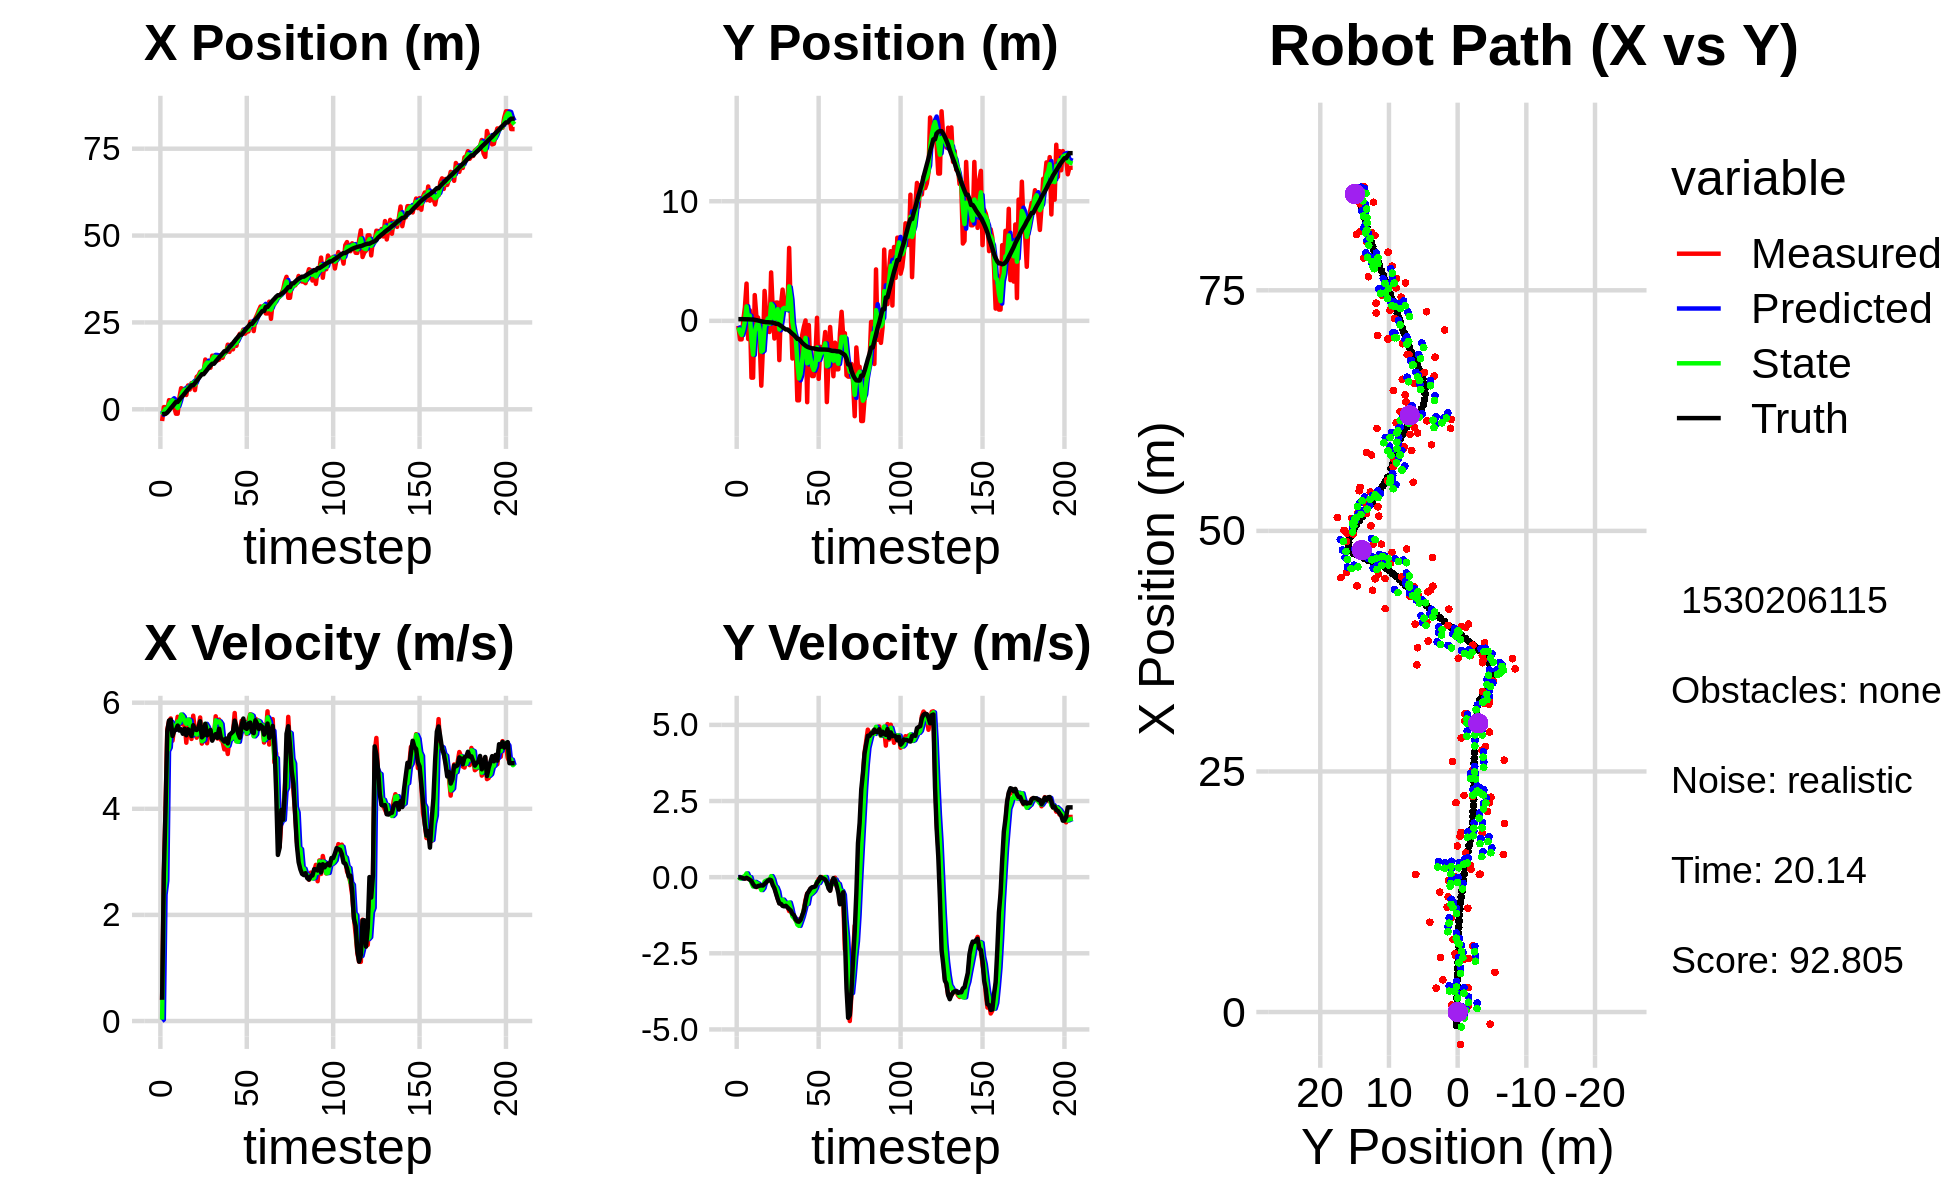

The data file committed next to this chart (first rows):
-8.725365395820261494e-01, -1.363138422290295138e+00, 0.000000000000000000e+00, -0.000000000000000000e+00, 0.000000000000000000e+00, 0.000000000000000000e+00, 0.000000000000000000e+00, 0.000000000000000000e+00, -4.154881373453682136e-01, -6.315450897856315082e-01, 0.000000000000000000e+00, 0.000000000000000000e+00, -1.416630148932873201e+00, 1.390720755001485787e-01, 0.000000000000000000e+00, 0.000000000000000000e+00, 0.000000000000000000e+00, 3.503798216115683317e-04
-3.371923327354910960e+00, -4.253329492557173519e-01, 3.939999718148088914e-01, -1.316252634488065943e-04, -4.154881373453682136e-01, -6.315450897856315082e-01, 0.000000000000000000e+00, 0.000000000000000000e+00, -1.551986362297390398e+00, -5.565173862642793789e-01, 2.623131306948744967e-02, 6.108669769756369487e-03, -1.416630148932873201e+00, 1.390720755001485787e-01, 4.000000000000000222e-01, 0.000000000000000000e+00, 4.000000059604644775e-01, 3.340742841828614473e-04
6.303606032067819998e-01, -1.549068125579698973e+00, 2.732999885546208318e+00, -9.189892998177366570e-04, -1.549363230990441709e+00, -5.559065192873037242e-01, 2.623131306948744967e-02, 6.108669769756369487e-03, -6.141903860223151268e-01, -9.462817424110516740e-01, 2.380805522374353611e+00, -3.992480479986020014e-02, -1.320175528691287958e+00, 1.390285173170582311e-01, 2.799999999999999822e+00, -5.000000000000000104e-03, 2.799999952316284180e+00, 3.362566058058291674e-04
6.303606032067819998e-01, -1.549068125579698973e+00, 4.043983281404888608e+00, -1.168002548616353144e-02, -3.761098337848797213e-01, -9.502742228910376898e-01, 2.380805522374353611e+00, -3.992480479986020014e-02, 1.361864301940570732e-01, -1.181655435510066354e+00, 2.642665846742007663e+00, -4.026785405571775556e-02, -1.320175528691287958e+00, 1.390285173170582311e-01, 4.000000000000000000e+00, -1.400000000000000029e-02, 4.000000000000000000e+00, 2.888239687308669090e-03
-4.192348118707214799e-01, 2.787028179225288158e-02, 5.491890101235907373e+00, -3.475985132607114364e-02, 4.004530148682578505e-01, -1.185682220915638130e+00, 2.642665846742007663e+00, -4.026785405571775556e-02, 7.942162189007062612e-03, -7.149691314253754371e-01, 5.086286536348135101e+00, 1.436219945373728296e-02, -9.404262302582937494e-01, 1.379590999326422984e-01, 5.461000000000000298e+00, -3.500000000000000333e-02, 5.460999965667724609e+00, 6.329221185296773911e-03
2.633058190024738288e+00, 1.126844286734634881e+00, 5.651873806495316011e+00, -3.776128804414664170e-02, 5.165708158238206948e-01, -7.135329114800017525e-01, 5.086286536348135101e+00, 1.436219945373728296e-02, 1.451720276254115927e+00, 7.943324799997153463e-04, 5.153802935509949279e+00, 3.325053314596773668e-02, -3.317798371853939998e-01, 1.345824006338129653e-01, 5.661999999999999922e+00, -4.700000000000000011e-02, 5.662000179290771484e+00, 6.681098602712154388e-03
2.484296202413459387e+00, 3.114558727874772615e+00, 5.702907471094977865e+00, -3.249860484628715879e-02, 1.967100569805110943e+00, 4.119385794596489014e-03, 5.153802935509949279e+00, 3.325053314596773668e-02, 2.171480512754822456e+00, 1.208420801043672332e+00, 5.638937213259363368e+00, 1.248656891586832629e-01, 3.197628256560440252e-01, 1.301591713747178858e-01, 5.679000000000000270e+00, -1.899999999999999953e-02, 5.678999900817871094e+00, 5.698541179299354553e-03
2.532992124710840454e+00, -1.521738689394282362e+00, 5.283914125477134682e+00, -3.011092816707151842e-02, 2.735374234080758971e+00, 1.220907369959540745e+00, 5.638937213259363368e+00, 1.248656891586832629e-01, 2.620598170528119830e+00, 1.503509328362335751e-01, 5.587343272309240660e+00, -7.070518674447162644e-03, 8.580318688274899408e-01, 1.276090928014095016e-01, 5.373000000000000220e+00, -5.099999999999999672e-02, 5.373000144958496094e+00, 5.698541179299354553e-03
7.213914994915985313e-01, 8.816324656303384799e-01, 5.529786332845261221e+00, -4.863572306592178068e-02, 3.179332497759043807e+00, 1.496438809687888616e-01, 5.587343272309240660e+00, -7.070518674447162644e-03, 2.148687268980133069e+00, 4.325513217498930807e-01, 5.486389401149525114e+00, 3.622064908122279991e-04, 1.478469491303712191e+00, 1.217916794711416534e-01, 5.469999999999999751e+00, -8.500000000000000611e-02, 5.471000194549560547e+00, 8.794999681413173676e-03
-1.264094710514569453e+00, -4.750525022395835961e+00, 5.498158853232539833e+00, -9.618223197357876619e-02, 2.697326209095085581e+00, 4.325875423989742896e-01, 5.486389401149525114e+00, 3.622064908122279991e-04, 1.009065334148001147e+00, -1.584425522219599314e+00, 5.516398325875908171e+00, -1.814497361052839763e-01, 2.107871652089400527e+00, 1.109928836875613417e-01, 5.490000000000000213e+00, -1.300000000000000044e-01, 5.492000102996826172e+00, 1.749175041913986206e-02
-1.264094710514569453e+00, -4.750525022395835961e+00, 5.734411158469952419e+00, -2.029081134677921117e-01, 1.560705166735592009e+00, -1.602570495830127673e+00, 5.516398325875908171e+00, -1.814497361052839763e-01, 3.666001058881418473e-01, -2.824363944786528080e+00, 5.645794077178353021e+00, -3.055747072879949622e-01, 2.107871652089400527e+00, 1.109928836875613417e-01, 5.567999999999999616e+00, -2.280000000000000082e-01, 5.572999954223632812e+00, 3.536954149603843689e-02
3.346955061319644376e+00, 2.154825558732225144e+00, 5.586652698278009588e+00, -2.866113961186290138e-01, 9.311795136059771716e-01, -2.854921415515327521e+00, 5.645794077178353021e+00, -3.055747072879949622e-01, 1.956654579789768977e+00, -9.079249762620547060e-01, 5.619668802327877799e+00, -1.533223053220274801e-01, 2.744720101305742954e+00, 8.942567324462742662e-02, 5.474999999999999645e+00, -2.989999999999999880e-01, 5.482999801635742188e+00, 5.125794559717178345e-02
6.066584706659178927e+00, 3.891186996444490065e-01, 5.715631392151148127e+00, -3.273861589915467718e-01, 2.518621460022556935e+00, -9.232572067942574900e-01, 5.619668802327877799e+00, -1.533223053220274801e-01, 4.004685421732185446e+00, -4.182122057037254148e-01, 5.776672904112196250e+00, -1.892864268565153940e-01, 3.375484108732509370e+00, 5.815055745710864116e-02, 5.498999999999999666e+00, -3.170000000000000040e-01, 5.507999897003173828e+00, 5.721656978130340576e-02
5.865498065684995765e+00, 2.753150598841287433e-01, 5.587851540332071210e+00, -3.018829915832037525e-01, 4.582352712143404894e+00, -4.371408483893769459e-01, 5.776672904112196250e+00, -1.892864268565153940e-01, 5.111224133130362723e+00, -1.632784692951813055e-01, 5.739294852157704518e+00, -2.177257919948803189e-01, 3.901851296243278089e+00, 2.805231361464393183e-02, 5.413999999999999702e+00, -2.909999999999999809e-01, 5.421000003814697266e+00, 5.397240817546844482e-02
5.573638677644108697e+00, -1.617626623677352438e+00, 5.635958480876536392e+00, -2.818198406324174399e-01, 5.685153618346133086e+00, -1.850510484946693290e-01, 5.739294852157704518e+00, -2.177257919948803189e-01, 5.642840654983712234e+00, -7.426410436397939963e-01, 5.647667271938107802e+00, -2.964825892028950527e-01, 4.525169015239391079e+00, -5.729155633838870811e-03, 5.509999999999999787e+00, -2.770000000000000240e-01, 5.517000198364257812e+00, 4.996227473020553589e-02
4.127012729931254675e+00, -5.422535853458131605e+00, 5.245446121612699741e+00, -2.622927040812610966e-01, 6.207607382177522837e+00, -7.722893025600835459e-01, 5.647667271938107802e+00, -2.964825892028950527e-01, 5.276498571544563809e+00, -2.577593793359722163e+00, 5.602576543681776933e+00, -4.234693093165485256e-01, 5.153211236298337994e+00, -3.752227360090145541e-02, 5.386000000000000121e+00, -2.710000000000000187e-01, 5.393000125885009766e+00, 4.996227473020553589e-02
6.860336303934038149e+00, -2.234714673688377840e+00, 5.670965871117091162e+00, -3.019701344745210347e-01, 5.836756225912741236e+00, -2.619940724291376810e+00, 5.602576543681776933e+00, -4.234693093165485256e-01, 6.263622493405351044e+00, -2.467404474866469855e+00, 5.683058897773602069e+00, -3.543843723481280295e-01, 5.778020501277785215e+00, -7.001511888592062971e-02, 5.498999999999999666e+00, -2.740000000000000213e-01, 5.506000041961669922e+00, 5.319820716977119446e-02
5.683429658432353371e+00, 2.502964285967999913e+00, 5.504234753899400978e+00, -2.290826064341044133e-01, 6.831928383182710895e+00, -2.502842912101282735e+00, 5.683058897773602069e+00, -3.543843723481280295e-01, 6.321854088324255549e+00, -5.555770740624668136e-01, 5.664628181030573195e+00, -1.425535268808572065e-01, 6.302112222067132841e+00, -9.309932804008325125e-02, 5.461000000000000298e+00, -2.240000000000000047e-01, 5.465000152587890625e+00, 4.159533232450485229e-02
7.531845867912829284e+00, 6.653698366717595292e-01, 5.316419353061873743e+00, -1.656616641335821594e-01, 6.888316906427313313e+00, -5.698324267505525675e-01, 5.664628181030573195e+00, -1.425535268808572065e-01, 7.175419107893505455e+00, -9.089615849373117173e-02, 5.377135860648881049e+00, -1.122329131945341424e-01, 6.922124504896196129e+00, -1.137628870239171808e-01, 5.371999999999999886e+00, -1.670000000000000095e-01, 5.375000000000000000e+00, 3.115030378103256226e-02
7.531845867912829284e+00, 6.653698366717595292e-01, 5.754858379371627031e+00, -1.146364533598138030e-01, 7.713132693958393737e+00, -1.021194498131845901e-01, 5.377135860648881049e+00, -1.122329131945341424e-01, 7.677300179888249865e+00, 1.958650508789437916e-01, 5.434766809133249943e+00, -8.918120367223583700e-02, 6.922124504896196129e+00, -1.137628870239171808e-01, 5.575000000000000178e+00, -1.130000000000000032e-01, 5.576000213623046875e+00, 1.991730928421020508e-02
5.515951990855752385e+00, -9.327761249482595662e-01, 5.489413016622780361e+00, -8.026344005757632405e-02, 8.220776860801574770e+00, 1.869469305117202051e-01, 5.434766809133249943e+00, -8.918120367223583700e-02, 7.081422720358556688e+00, -2.475368512266944154e-01, 5.425488095722787563e+00, -1.218954124551390045e-01, 7.558780312407643365e+00, -1.281736811830695710e-01, 5.496999999999999886e+00, -8.100000000000000255e-02, 5.498000144958496094e+00, 1.462045591324567795e-02
9.329584718168455026e+00, 4.048003999736877745e+00, 5.340429250247531456e+00, -7.808507425310846906e-02, 7.623971529930835267e+00, -2.597263924722083006e-01, 5.425488095722787563e+00, -1.218954124551390045e-01, 8.343477911057741281e+00, 1.414154141644633267e+00, 5.400552909296072457e+00, 3.439125086259427200e-02, 8.189929604820813225e+00, -1.381594253896356872e-01, 5.485000000000000320e+00, -9.800000000000000377e-02, 5.485000133514404297e+00, 1.462045591324567795e-02
9.719268739162949089e+00, 9.720437810663313805e-01, 5.511344665715460778e+00, -1.711002705843454319e-01, 8.883533201987347638e+00, 1.417593266730892587e+00, 5.400552909296072457e+00, 3.439125086259427200e-02, 9.229191922121886549e+00, 1.239481759081482615e+00, 5.513769442001340337e+00, -7.410673458469264896e-02, 8.821509957624153131e+00, -1.538694816936243825e-01, 5.524000000000000021e+00, -2.630000000000000115e-01, 5.530000209808349609e+00, 3.103513643145561218e-02
1.078163111205808100e+01, -1.478189350966324866e+00, 5.721229119584771539e+00, -3.345112091969665302e-01, 9.780568866322020938e+00, 1.232071085623013262e+00, 5.513769442001340337e+00, -7.410673458469264896e-02, 1.023197862385250545e+01, 1.730988157790056547e-01, 5.537505105374491698e+00, -2.782936294856990789e-01, 9.463716149511613551e+00, -1.899415269908690806e-01, 5.650000000000000355e+00, -3.639999999999999902e-01, 5.660999774932861328e+00, 5.840192735195159912e-02
1.089438116589074212e+01, 1.526686070040789156e+00, 5.229088514547798994e+00, -5.006396135179485007e-01, 1.078572913438995506e+01, 1.452694528304357413e-01, 5.537505105374491698e+00, -2.782936294856990789e-01, 1.084716359977380762e+01, 6.760483752914567823e-01, 5.273210057245337090e+00, -3.348297023238439030e-01, 1.008919870897179294e+01, -2.476071135563209513e-01, 5.347000000000000419e+00, -5.440000000000000391e-01, 5.375000000000000000e+00, 9.545034170150756836e-02
1.089438116589074212e+01, 1.526686070040789156e+00, 5.422148224839236974e+00, -6.988545709176620102e-01, 1.137448460549834195e+01, 6.425654050590723365e-01, 5.273210057245337090e+00, -3.348297023238439030e-01, 1.118624566932121134e+01, 9.767065054455017492e-01, 5.298863143321850266e+00, -4.715518784666441476e-01, 1.008919870897179294e+01, -2.476071135563209513e-01, 5.384999999999999787e+00, -7.149999999999999689e-01, 5.432000160217285156e+00, 1.281821876764297485e-01
1.432789170748631058e+01, -3.285436870652407748e+00, 5.585323256535398073e+00, -8.457937197311358180e-01, 1.171613198365339592e+01, 9.295513175988373566e-01, 5.298863143321850266e+00, -4.715518784666441476e-01, 1.279910471095849012e+01, -7.163292939212088095e-01, 5.601025411141539401e+00, -7.788762837061061761e-01, 1.070677721492736367e+01, -3.252365602562050650e-01, 5.600999999999999979e+00, -8.639999999999999902e-01, 5.666999816894531250e+00, 1.502896249294281006e-01
1.367273414127028808e+01, 1.310410288609825891e+00, 5.235605743608346963e+00, -8.675731658146036418e-01, 1.335920725207264326e+01, -7.942169222918193938e-01, 5.601025411141539401e+00, -7.788762837061061761e-01, 1.345125741424013555e+01, 2.076078593296548647e-02, 5.544302031991522384e+00, -7.516668419609864316e-01, 1.134728205216772245e+01, -4.207651333821598727e-01, 5.384000000000000341e+00, -8.770000000000000018e-01, 5.454999923706054688e+00, 1.642141789197921753e-01
1.245678857000161344e+01, 2.612148074512425033e+00, 5.481256048917150459e+00, -9.082789835359360575e-01, 1.400568761743928725e+01, -5.440589826313316224e-02, 5.544302031991522384e+00, -7.516668419609864316e-01, 1.335790952028380119e+01, 9.770015682575968752e-01, 5.457446046534133899e+00, -7.366805920304342337e-01, 1.196734774121112466e+01, -5.242097104227244619e-01, 5.429999999999999716e+00, -9.429999999999999494e-01, 5.512000083923339844e+00, 1.642141789197921753e-01
1.196866470560012985e+01, 1.374043552008669122e+00, 5.346833294335942455e+00, -9.293563468537514582e-01, 1.390365412493721387e+01, 9.033335090545534518e-01, 5.457446046534133899e+00, -7.366805920304342337e-01, 1.306359529926249330e+01, 1.081262618312124779e+00, 5.454870918610888353e+00, -8.090402540794204844e-01, 1.259457933921312289e+01, -6.327692586106788974e-01, 5.485000000000000320e+00, -9.579999999999999627e-01, 5.567999839782714844e+00, 1.720950156450271606e-01
1.541942608349654797e+01, 1.004931776364106799e+00, 5.347465843832090115e+00, -9.431368855084777403e-01, 1.360908239112358231e+01, 1.000358592904182720e+00, 5.454870918610888353e+00, -8.090402540794204844e-01, 1.437570708484931714e+01, 9.987732568210300199e-01, 5.399864904852307745e+00, -8.699378950114382558e-01, 1.310788881768061742e+01, -7.230286917179922224e-01, 5.283999999999999808e+00, -9.399999999999999467e-01, 5.367000102996826172e+00, 1.745754331350326538e-01
1.541942608349654797e+01, 1.004931776364106799e+00, 5.362694026387926804e+00, -9.603209258180059882e-01, 1.491569357533454721e+01, 9.117794673198862387e-01, 5.399864904852307745e+00, -8.699378950114382558e-01, 1.512675904297421958e+01, 9.456789150606325078e-01, 5.390702712155225562e+00, -9.079950609029249220e-01, 1.310788881768061742e+01, -7.230286917179922224e-01, 5.357000000000000206e+00, -9.929999999999999938e-01, 5.447999954223632812e+00, 1.771961897611618042e-01
1.430097383241375475e+01, 6.097952573146251609e+00, 5.743373895660411677e+00, -1.111825156599544728e+00, 1.566582931418974134e+01, 8.548794089703399823e-01, 5.390702712155225562e+00, -9.079950609029249220e-01, 1.507348735492638347e+01, 2.885504695267557373e+00, 5.667009569275085923e+00, -8.314235554857468680e-01, 1.372015154332846976e+01, -8.339932284889801650e-01, 5.407000000000000028e+00, -1.048000000000000043e+00, 5.507999897003173828e+00, 1.912187635898590088e-01
1.410153369648244137e+01, 4.977333228399940523e-01, 5.324484869227705808e+00, -1.095424788504450575e+00, 1.564018831185389224e+01, 2.802362339718982742e+00, 5.667009569275085923e+00, -8.314235554857468680e-01, 1.494251177099704364e+01, 1.900888467961575401e+00, 5.627023629421906037e+00, -1.025500993973588404e+00, 1.433999216524018294e+01, -9.546476914180802575e-01, 5.336999999999999744e+00, -1.094999999999999973e+00, 5.447999954223632812e+00, 2.029023915529251099e-01
1.427765190587691357e+01, -3.151229174432800040e+00, 5.681777218845112110e+00, -1.242281553401832772e+00, 1.550521413393923353e+01, 1.798338368564216472e+00, 5.627023629421906037e+00, -1.025500993973588404e+00, 1.498628260742258433e+01, -1.288826286615636363e-01, 5.648698538131787572e+00, -1.283862635753524328e+00, 1.495638620857995704e+01, -1.081483872010922109e+00, 5.508000000000000007e+00, -1.207000000000000073e+00, 5.638999938964843750e+00, 2.152557075023651123e-01
1.520085176809153005e+01, -1.887995691404040555e+00, 5.300677349114910619e+00, -1.292576503409782029e+00, 1.555115246123576256e+01, -2.572688922369160691e-01, 5.648698538131787572e+00, -1.283862635753524328e+00, 1.536084820181563693e+01, -8.906665870858737621e-01, 5.599349418573281056e+00, -1.340306806442624454e+00, 1.548106729991154573e+01, -1.196721585463993431e+00, 5.336000000000000298e+00, -1.250000000000000000e+00, 5.480000019073486328e+00, 2.391832321882247925e-01
1.483033966991573038e+01, -1.938437076762362654e+00, 5.269630779068985582e+00, -1.417687566969429325e+00, 1.592078314367296521e+01, -1.024697267730136252e+00, 5.599349418573281056e+00, -1.340306806442624454e+00, 1.547989315061521687e+01, -1.381419960990215134e+00, 5.291573918393831732e+00, -1.404979614916458397e+00, 1.609231340924396747e+01, -1.347444089686812507e+00, 5.304999999999999716e+00, -1.391999999999999904e+00, 5.485000133514404297e+00, 2.628073096275329590e-01
1.637882304173902170e+01, -6.646011860764645895e+00, 5.119953044649152574e+00, -1.377419800206339362e+00, 1.600905054245459880e+01, -1.521917922481860863e+00, 5.291573918393831732e+00, -1.404979614916458397e+00, 1.614714119480733956e+01, -3.510805400889222661e+00, 5.263337145171540499e+00, -1.557434195516058217e+00, 1.669922792915730980e+01, -1.511174233814753132e+00, 5.267000000000000348e+00, -1.451999999999999957e+00, 5.462999820709228516e+00, 2.628073096275329590e-01
1.637882304173902170e+01, -6.646011860764645895e+00, 5.228613482533711831e+00, -1.438933118466966476e+00, 1.667347490932449361e+01, -3.666548820440828305e+00, 5.263337145171540499e+00, -1.557434195516058217e+00, 1.655145639418454095e+01, -4.820427727607270008e+00, 5.227166893538502279e+00, -1.599622778895227748e+00, 1.669922792915730980e+01, -1.511174233814753132e+00, 5.323999999999999844e+00, -1.461999999999999966e+00, 5.520999908447265625e+00, 2.685554623603820801e-01
1.860056722176556576e+01, -3.567266257973922272e+00, 5.032919976853607480e+00, -1.362172842772919168e+00, 1.707417308353839047e+01, -4.980390005496793115e+00, 5.227166893538502279e+00, -1.599622778895227748e+00, 1.770415059318168005e+01, -4.425744900063382836e+00, 5.187240081344836717e+00, -1.446177734153597294e+00, 1.730863916909508404e+01, -1.678607495104466940e+00, 5.232999999999999652e+00, -1.401000000000000023e+00, 5.416999816894531250e+00, 2.643199861049652100e-01
1.652439081697721690e+01, -1.163212987314653946e+00, 5.373211570399428538e+00, -1.332625576740293472e+00, 1.822287460131616399e+01, -4.570362673478742366e+00, 5.187240081344836717e+00, -1.446177734153597294e+00, 1.749894663844550635e+01, -3.244600250185230461e+00, 5.312492138238223305e+00, -1.284689348642271023e+00, 1.791129839429387260e+01, -1.840015443677279094e+00, 5.394000000000000128e+00, -1.250000000000000000e+00, 5.537000179290771484e+00, 2.431075423955917358e-01
1.867932754761386605e+01, -4.862989510389741921e-01, 5.363188822127600730e+00, -1.039505988089831856e+00, 1.803019585226932975e+01, -3.373069185049457630e+00, 5.312492138238223305e+00, -1.284689348642271023e+00, 1.831368043710599025e+01, -2.246046436246881051e+00, 5.315378941955739123e+00, -1.080243836122185774e+00, 1.842690050644165822e+01, -1.963352831103285734e+00, 5.421999999999999709e+00, -1.102999999999999980e+00, 5.532999992370605469e+00, 1.914485394954681396e-01
1.725114321709728671e+01, 3.269514283645506142e-02, 5.427028789692803556e+00, -7.455496717053055056e-01, 1.884521833130156310e+01, -2.354070819859099828e+00, 5.315378941955739123e+00, -1.080243836122185774e+00, 1.816913208387613921e+01, -1.418949292431724185e+00, 5.378573130089579379e+00, -8.511093899812901542e-01, 1.905104792157962379e+01, -2.081436545994162390e+00, 5.455000000000000071e+00, -8.010000000000000453e-01, 5.513000011444091797e+00, 1.365225762128829956e-01
1.959761282805810367e+01, -6.803516062622763982e+00, 5.805421145413049544e+00, -5.347751254533461562e-01, 1.870698939688509554e+01, -1.504060231429853234e+00, 5.378573130089579379e+00, -8.511093899812901542e-01, 1.913773093768174860e+01, -3.553782646557639424e+00, 5.435780820035698291e+00, -8.780256780334505518e-01, 1.968578302884359488e+01, -2.165485532783719247e+00, 5.661999999999999922e+00, -5.490000000000000435e-01, 5.689000129699707031e+00, 9.185727685689926147e-02
1.828065931768838936e+01, -3.542152962918289627e-01, 5.277655845735601758e+00, -4.861592288154375496e-01, 1.968130901968531887e+01, -3.641585214360984590e+00, 5.435780820035698291e+00, -8.780256780334505518e-01, 1.910093656744870572e+01, -2.355344973564347910e+00, 5.269837433423200324e+00, -5.938802970815533211e-01, 2.033030569596455450e+01, -2.223920734381466424e+00, 5.549000000000000377e+00, -4.650000000000000244e-01, 5.568999767303466797e+00, 9.185727685689926147e-02
2.083664474665972222e+01, -4.316924007664686869e+00, 5.285102410264325812e+00, -3.835247697883503171e-01, 1.962792031079102628e+01, -2.414733003272503176e+00, 5.269837433423200324e+00, -5.938802970815533211e-01, 2.014654534413200082e+01, -3.148032334513942043e+00, 5.263418862201232784e+00, -5.595324990347639860e-01, 2.085424292121880896e+01, -2.262138518072116966e+00, 5.421999999999999709e+00, -3.750000000000000000e-01, 5.434999942779541016e+00, 7.244016230106353760e-02
2.174606555725783608e+01, -4.616953762720442889e+00, 5.440278430438681312e+00, -3.573179793064496512e-01, 2.067288723035212428e+01, -3.203985584417418320e+00, 5.263418862201232784e+00, -5.595324990347639860e-01, 2.111458869918267212e+01, -3.747534341937316604e+00, 5.438712726930736707e+00, -5.131270148940281217e-01, 2.147010195250539155e+01, -2.302134187605533011e+00, 5.339999999999999858e+00, -3.310000000000000164e-01, 5.349999904632568359e+00, 6.558588892221450806e-02
2.174606555725783608e+01, -4.616953762720442889e+00, 5.659459942903605878e+00, -3.287489033593917198e-01, 2.165845997187574667e+01, -3.798847043426719416e+00, 5.438712726930736707e+00, -5.131270148940281217e-01, 2.172176010283818215e+01, -4.111872662857976479e+00, 5.470980278922786155e+00, -4.556611948878339646e-01, 2.147010195250539155e+01, -2.302134187605533011e+00, 5.576999999999999957e+00, -3.240000000000000102e-01, 5.586999893188476562e+00, 5.802318453788757324e-02
2.292386364934401044e+01, -3.166507930835353868e+00, 5.610203722564185647e+00, -2.958691167095051644e-01, 2.226885813073046094e+01, -4.157438782346759787e+00, 5.470980278922786155e+00, -4.556611948878339646e-01, 2.253677204954521684e+01, -3.768673988036721934e+00, 5.605005233563770339e+00, -3.510697141261892029e-01, 2.210644590896930595e+01, -2.339034469865804322e+00, 5.700999999999999623e+00, -3.019999999999999907e-01, 5.709000110626220703e+00, 5.268886685371398926e-02
2.176290076979379151e+01, 2.556408323575760644e-01, 5.636759013001316987e+00, -1.911709269370140407e-01, 2.309727257290159486e+01, -3.803780959449341026e+00, 5.605005233563770339e+00, -3.510697141261892029e-01, 2.253042293451185074e+01, -2.223587384207041495e+00, 5.619334812735473861e+00, -1.475696605439967835e-01, 2.275881540797524494e+01, -2.372494133157244445e+00, 5.525000000000000355e+00, -1.869999999999999996e-01, 5.527999877929687500e+00, 3.390204906463623047e-02
2.233214819448782507e+01, -4.852170618394421098e+00, 5.411660544042260490e+00, -6.063082301580212385e-02, 2.309235641578539955e+01, -2.238344350261441296e+00, 5.619334812735473861e+00, -1.475696605439967835e-01, 2.278388031155553506e+01, -3.251051084546586534e+00, 5.423945944489540594e+00, -1.922775120716992137e-01, 2.339280474224754869e+01, -2.392394931560398952e+00, 5.506999999999999673e+00, -1.120000000000000023e-01, 5.507999897003173828e+00, 1.120326854288578033e-02
2.241662085053553000e+01, -2.171699302158252909e+00, 5.663644584591791542e+00, -6.345398600635314412e-02, 2.332627490600448894e+01, -3.270278835753756663e+00, 5.423945944489540594e+00, -1.922775120716992137e-01, 2.296538644217573122e+01, -2.840492895690632569e+00, 5.466210339092738124e+00, -9.830811259306057592e-02, 2.392411768433586161e+01, -2.396218451299209296e+00, 5.610000000000000320e+00, 8.000000000000000167e-03, 5.610000133514404297e+00, 1.120326854288578033e-02
2.520261955283252320e+01, -2.262301893932842756e+00, 5.781998502599748235e+00, 4.250395037606837477e-03, 2.351200747608500663e+01, -2.850323706949938529e+00, 5.466210339092738124e+00, -9.830811259306057592e-02, 2.420583053069607615e+01, -2.619435042388904122e+00, 5.774489645092716117e+00, -3.272733702978794512e-02, 2.456997549577903683e+01, -2.396626146886519315e+00, 5.625000000000000000e+00, -2.800000000000000058e-02, 5.625000000000000000e+00, -7.351081585511565208e-04
2.520261955283252320e+01, -2.262301893932842756e+00, 5.654841232500259274e+00, -4.240292616591013336e-02, 2.478327949520534901e+01, -2.622707776091882881e+00, 5.774489645092716117e+00, -3.272733702978794512e-02, 2.494857111817553275e+01, -2.483013197415152362e+00, 5.753642648730079578e+00, -2.551286001614271742e-02, 2.456997549577903683e+01, -2.396626146886519315e+00, 5.456000000000000405e+00, -4.399999999999999745e-02, 5.455999851226806641e+00, 7.498377002775669098e-03
2.250829303288861993e+01, -9.356372677752198275e-01, 5.377584068021518782e+00, -6.686742555834834789e-02, 2.552393538304854204e+01, -2.485564483416766723e+00, 5.753642648730079578e+00, -2.551286001614271742e-02, 2.427630740132598319e+01, -1.884801168293491092e+00, 5.365580132276949854e+00, 5.632642151008341452e-03, 2.520321428780306405e+01, -2.401346595623386815e+00, 5.426000000000000156e+00, -7.799999999999999989e-02, 5.427000045776367188e+00, 1.243383251130580902e-02
2.617396461985340395e+01, -6.794310720442766183e+00, 5.698981947468120701e+00, -1.516845350142508320e-01, 2.481286541455367711e+01, -1.884237904078390313e+00, 5.365580132276949854e+00, 5.632642151008341452e-03, 2.543392470757531854e+01, -3.794654274438977737e+00, 5.405476304735416626e+00, -2.241151249225494801e-01, 2.582671034309916536e+01, -2.410117776812177315e+00, 5.668000000000000149e+00, -1.690000000000000113e-01, 5.671000003814697266e+00, 2.660979330539703369e-02
2.721148669729854319e+01, -3.559564741328365756e+00, 5.671584473563745732e+00, -2.698393151353782882e-01, 2.597447233804885869e+01, -3.817065786931232552e+00, 5.405476304735416626e+00, -2.241151249225494801e-01, 2.648025986070859261e+01, -3.718231380168800726e+00, 5.661336287759159092e+00, -2.366063396483076842e-01, 2.637002813787154665e+01, -2.424764307428598720e+00, 5.599000000000000199e+00, -3.679999999999999938e-01, 5.611000061035156250e+00, 4.754156246781349182e-02
2.847561395148593988e+01, -5.144484355957952282e-01, 5.612275132418500512e+00, -4.336022859535750285e-01, 2.704639348948450817e+01, -3.741892014133631594e+00, 5.661336287759159092e+00, -2.366063396483076842e-01, 2.765177287039045595e+01, -2.493692768850220620e+00, 5.643745106905451614e+00, -2.221706388086462924e-01, 2.701234400295334837e+01, -2.459187182278158357e+00, 5.503000000000000114e+00, -4.450000000000000067e-01, 5.520999908447265625e+00, 7.710645347833633423e-02
2.959593129170752945e+01, -2.496837124407733643e+00, 5.525571111911184552e+00, -1.256675735143097106e-01, 2.821614738108100084e+01, -2.515909832731085150e+00, 5.643745106905451614e+00, -2.221706388086462924e-01, 2.880252720595415639e+01, -2.506082865629979839e+00, 5.570433784367929242e+00, -1.776791460018845026e-01, 2.764737570279693202e+01, -2.504057319312767760e+00, 5.576999999999999957e+00, -1.839999999999999969e-01, 5.579999923706054688e+00, 2.273899130523204803e-02
2.909113091198083723e+01, -4.632535846399829182e+00, 5.590554365334837961e+00, -1.271454818809602261e-01, 2.935957058439094780e+01, -2.523850780230168400e+00, 5.570433784367929242e+00, -1.776791460018845026e-01, 2.924714466911838784e+01, -3.341336814139718392e+00, 5.575363062039151885e+00, -2.226547243877078086e-01, 2.828631556011508152e+01, -2.516747625412023570e+00, 5.543000000000000149e+00, -3.200000000000000067e-02, 5.543000221252441406e+00, 2.273899130523204803e-02
2.980785697724393657e+01, -1.825940997730644888e+00, 5.248966050108805348e+00, -1.889882780282496275e-02, 2.980468097532230232e+01, -3.363602286578489142e+00, 5.575363062039151885e+00, -2.226547243877078086e-01, 2.982349312539751196e+01, -2.761451087979535757e+00, 5.293307767996851432e+00, -8.046190451190635140e-02, 2.828631556011508152e+01, -2.516747625412023570e+00, 5.397999999999999687e+00, -9.700000000000000289e-02, 5.399000167846679688e+00, 3.600470256060361862e-03
... 145 more rows
